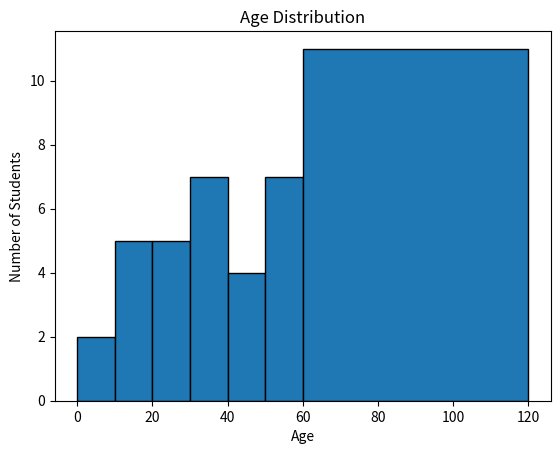

Recreate this plot in Python.
# 6) Write a program to enter age of 50 students and create a histogram to
# display age as group of 0-10, 11-20, 21-30, 31-40, 41-50, 51-60, 60-120

import matplotlib.pyplot as plt

# Enter the age of 50 students
ages = [15, 18, 22, 25, 32, 35, 38, 41, 45, 47, 51, 53, 56, 61, 63, 65, 67, 71,
        73, 10, 78, 34, 50, 60, 87, 20, 19, 17, 22, 39, 29, 60, 55, 8, 57,
        30, 54, 113, 45, 36, 5]


# Create a histogram
plt.hist(ages, bins=[0, 10, 20, 30, 40, 50, 60, 120], edgecolor='black')

# Set the title and labels
plt.title('Age Distribution')
plt.xlabel('Age')
plt.ylabel('Number of Students')

# Display the histogram
plt.show()
